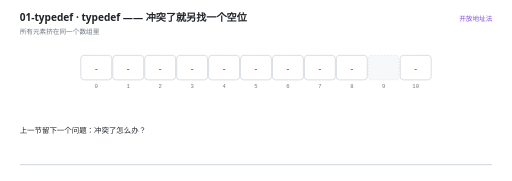
t = 0.00 s
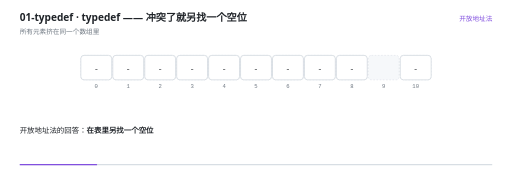
t = 1.64 s
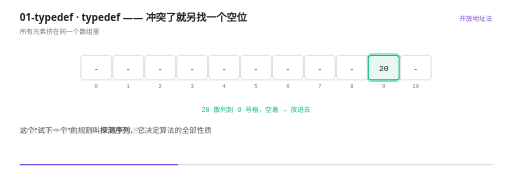
t = 3.36 s
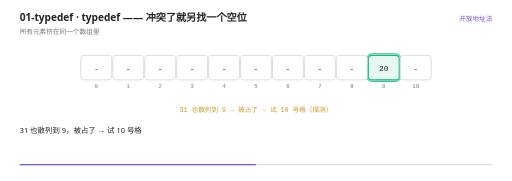
t = 5.00 s
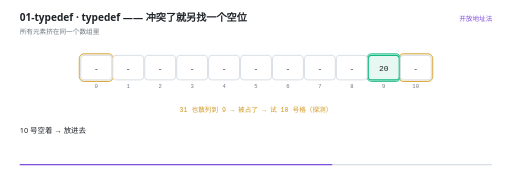
t = 6.62 s
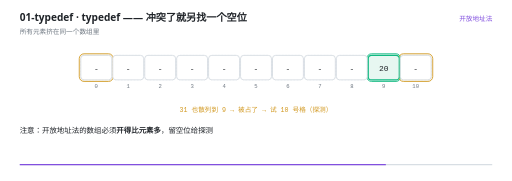
t = 7.75 s

The animated SVG that drew these frames (rendered in a browser with its animation timeline set to each time). Animation: 28 SMIL elements (animate=28); one cycle of 10.00 s, repeats indefinitely.

<svg xmlns="http://www.w3.org/2000/svg" viewBox="0 0 960 340" width="960" height="340" role="img" aria-label="typedef —— 冲突了就另找一个空位"><rect width="960" height="340" fill="#FFFFFF"/><g>
    <rect x="36" y="308" width="888" height="2.5" rx="1.25" fill="#D8DEE4"/>
    <rect x="36" y="308" width="0" height="2.5" rx="1.25" fill="#8250DF">
      <animate attributeName="width" values="0;888" dur="10s" repeatCount="indefinite" calcMode="linear"/>
    </rect>
  </g><text x="36" y="40" font-family="'Segoe UI','Microsoft YaHei UI','PingFang SC',system-ui,sans-serif" font-size="19" font-weight="600" fill="#1F2328">01-typedef · typedef —— 冲突了就另找一个空位</text><text x="36" y="63" font-family="'Segoe UI','Microsoft YaHei UI','PingFang SC',system-ui,sans-serif" font-size="12.5" fill="#6E7781">所有元素挤在同一个数组里</text><text x="924" y="40" text-anchor="end" font-family="'Segoe UI','Microsoft YaHei UI','PingFang SC',system-ui,sans-serif" font-size="12.5" fill="#8250DF">开放地址法</text><rect x="151" y="104" width="58" height="46" rx="6" fill="#F6F8FA" stroke="#D8DEE4" stroke-width="1" stroke-dasharray="3 3"/><text x="180" y="166" text-anchor="middle" font-family="ui-monospace,'Cascadia Code','JetBrains Mono',Consolas,monospace" font-size="10.5" fill="#6E7781">0</text><rect x="211" y="104" width="58" height="46" rx="6" fill="#F6F8FA" stroke="#D8DEE4" stroke-width="1" stroke-dasharray="3 3"/><text x="240" y="166" text-anchor="middle" font-family="ui-monospace,'Cascadia Code','JetBrains Mono',Consolas,monospace" font-size="10.5" fill="#6E7781">1</text><rect x="271" y="104" width="58" height="46" rx="6" fill="#F6F8FA" stroke="#D8DEE4" stroke-width="1" stroke-dasharray="3 3"/><text x="300" y="166" text-anchor="middle" font-family="ui-monospace,'Cascadia Code','JetBrains Mono',Consolas,monospace" font-size="10.5" fill="#6E7781">2</text><rect x="331" y="104" width="58" height="46" rx="6" fill="#F6F8FA" stroke="#D8DEE4" stroke-width="1" stroke-dasharray="3 3"/><text x="360" y="166" text-anchor="middle" font-family="ui-monospace,'Cascadia Code','JetBrains Mono',Consolas,monospace" font-size="10.5" fill="#6E7781">3</text><rect x="391" y="104" width="58" height="46" rx="6" fill="#F6F8FA" stroke="#D8DEE4" stroke-width="1" stroke-dasharray="3 3"/><text x="420" y="166" text-anchor="middle" font-family="ui-monospace,'Cascadia Code','JetBrains Mono',Consolas,monospace" font-size="10.5" fill="#6E7781">4</text><rect x="451" y="104" width="58" height="46" rx="6" fill="#F6F8FA" stroke="#D8DEE4" stroke-width="1" stroke-dasharray="3 3"/><text x="480" y="166" text-anchor="middle" font-family="ui-monospace,'Cascadia Code','JetBrains Mono',Consolas,monospace" font-size="10.5" fill="#6E7781">5</text><rect x="511" y="104" width="58" height="46" rx="6" fill="#F6F8FA" stroke="#D8DEE4" stroke-width="1" stroke-dasharray="3 3"/><text x="540" y="166" text-anchor="middle" font-family="ui-monospace,'Cascadia Code','JetBrains Mono',Consolas,monospace" font-size="10.5" fill="#6E7781">6</text><rect x="571" y="104" width="58" height="46" rx="6" fill="#F6F8FA" stroke="#D8DEE4" stroke-width="1" stroke-dasharray="3 3"/><text x="600" y="166" text-anchor="middle" font-family="ui-monospace,'Cascadia Code','JetBrains Mono',Consolas,monospace" font-size="10.5" fill="#6E7781">7</text><rect x="631" y="104" width="58" height="46" rx="6" fill="#F6F8FA" stroke="#D8DEE4" stroke-width="1" stroke-dasharray="3 3"/><text x="660" y="166" text-anchor="middle" font-family="ui-monospace,'Cascadia Code','JetBrains Mono',Consolas,monospace" font-size="10.5" fill="#6E7781">8</text><rect x="691" y="104" width="58" height="46" rx="6" fill="#F6F8FA" stroke="#D8DEE4" stroke-width="1" stroke-dasharray="3 3"/><text x="720" y="166" text-anchor="middle" font-family="ui-monospace,'Cascadia Code','JetBrains Mono',Consolas,monospace" font-size="10.5" fill="#6E7781">9</text><rect x="751" y="104" width="58" height="46" rx="6" fill="#F6F8FA" stroke="#D8DEE4" stroke-width="1" stroke-dasharray="3 3"/><text x="780" y="166" text-anchor="middle" font-family="ui-monospace,'Cascadia Code','JetBrains Mono',Consolas,monospace" font-size="10.5" fill="#6E7781">10</text><g opacity="0"><animate attributeName="opacity" values="0;0;1;1" keyTimes="0.0000;0.3280;0.3400;1.0000" dur="10s" repeatCount="indefinite" calcMode="linear"/><rect x="688" y="101" width="64" height="52" rx="9" fill="#10B981" fill-opacity="0.10" stroke="#10B981" stroke-width="1.6"/></g><g opacity="0"><animate attributeName="opacity" values="0;0;1;1" keyTimes="0.0000;0.5880;0.6000;1.0000" dur="10s" repeatCount="indefinite" calcMode="linear"/><rect x="748" y="101" width="64" height="52" rx="9" fill="#D29922" fill-opacity="0.10" stroke="#D29922" stroke-width="1.6"/></g><g opacity="0"><animate attributeName="opacity" values="0;0;1;1" keyTimes="0.0000;0.6280;0.6400;1.0000" dur="10s" repeatCount="indefinite" calcMode="linear"/><rect x="148" y="101" width="64" height="52" rx="9" fill="#D29922" fill-opacity="0.10" stroke="#D29922" stroke-width="1.6"/></g><g opacity="0"><animate attributeName="opacity" values="1;1" keyTimes="0.0000;1.0000" dur="10s" repeatCount="indefinite" calcMode="linear"/><rect x="151" y="104" width="58" height="46" rx="6" fill="#FFFFFF" stroke="#D0D7DE" stroke-width="1.4"/><text x="180" y="132.5" text-anchor="middle" font-family="ui-monospace,'Cascadia Code','JetBrains Mono',Consolas,monospace" font-size="15" fill="#1F2328">-</text></g><g opacity="0"><animate attributeName="opacity" values="1;1" keyTimes="0.0000;1.0000" dur="10s" repeatCount="indefinite" calcMode="linear"/><rect x="211" y="104" width="58" height="46" rx="6" fill="#FFFFFF" stroke="#D0D7DE" stroke-width="1.4"/><text x="240" y="132.5" text-anchor="middle" font-family="ui-monospace,'Cascadia Code','JetBrains Mono',Consolas,monospace" font-size="15" fill="#1F2328">-</text></g><g opacity="0"><animate attributeName="opacity" values="1;1" keyTimes="0.0000;1.0000" dur="10s" repeatCount="indefinite" calcMode="linear"/><rect x="271" y="104" width="58" height="46" rx="6" fill="#FFFFFF" stroke="#D0D7DE" stroke-width="1.4"/><text x="300" y="132.5" text-anchor="middle" font-family="ui-monospace,'Cascadia Code','JetBrains Mono',Consolas,monospace" font-size="15" fill="#1F2328">-</text></g><g opacity="0"><animate attributeName="opacity" values="1;1" keyTimes="0.0000;1.0000" dur="10s" repeatCount="indefinite" calcMode="linear"/><rect x="331" y="104" width="58" height="46" rx="6" fill="#FFFFFF" stroke="#D0D7DE" stroke-width="1.4"/><text x="360" y="132.5" text-anchor="middle" font-family="ui-monospace,'Cascadia Code','JetBrains Mono',Consolas,monospace" font-size="15" fill="#1F2328">-</text></g><g opacity="0"><animate attributeName="opacity" values="1;1" keyTimes="0.0000;1.0000" dur="10s" repeatCount="indefinite" calcMode="linear"/><rect x="391" y="104" width="58" height="46" rx="6" fill="#FFFFFF" stroke="#D0D7DE" stroke-width="1.4"/><text x="420" y="132.5" text-anchor="middle" font-family="ui-monospace,'Cascadia Code','JetBrains Mono',Consolas,monospace" font-size="15" fill="#1F2328">-</text></g><g opacity="0"><animate attributeName="opacity" values="1;1" keyTimes="0.0000;1.0000" dur="10s" repeatCount="indefinite" calcMode="linear"/><rect x="451" y="104" width="58" height="46" rx="6" fill="#FFFFFF" stroke="#D0D7DE" stroke-width="1.4"/><text x="480" y="132.5" text-anchor="middle" font-family="ui-monospace,'Cascadia Code','JetBrains Mono',Consolas,monospace" font-size="15" fill="#1F2328">-</text></g><g opacity="0"><animate attributeName="opacity" values="1;1" keyTimes="0.0000;1.0000" dur="10s" repeatCount="indefinite" calcMode="linear"/><rect x="511" y="104" width="58" height="46" rx="6" fill="#FFFFFF" stroke="#D0D7DE" stroke-width="1.4"/><text x="540" y="132.5" text-anchor="middle" font-family="ui-monospace,'Cascadia Code','JetBrains Mono',Consolas,monospace" font-size="15" fill="#1F2328">-</text></g><g opacity="0"><animate attributeName="opacity" values="1;1" keyTimes="0.0000;1.0000" dur="10s" repeatCount="indefinite" calcMode="linear"/><rect x="571" y="104" width="58" height="46" rx="6" fill="#FFFFFF" stroke="#D0D7DE" stroke-width="1.4"/><text x="600" y="132.5" text-anchor="middle" font-family="ui-monospace,'Cascadia Code','JetBrains Mono',Consolas,monospace" font-size="15" fill="#1F2328">-</text></g><g opacity="0"><animate attributeName="opacity" values="1;1" keyTimes="0.0000;1.0000" dur="10s" repeatCount="indefinite" calcMode="linear"/><rect x="631" y="104" width="58" height="46" rx="6" fill="#FFFFFF" stroke="#D0D7DE" stroke-width="1.4"/><text x="660" y="132.5" text-anchor="middle" font-family="ui-monospace,'Cascadia Code','JetBrains Mono',Consolas,monospace" font-size="15" fill="#1F2328">-</text></g><g opacity="0"><animate attributeName="opacity" values="0;0;1;1" keyTimes="0.0000;0.2260;0.2400;1.0000" dur="10s" repeatCount="indefinite" calcMode="linear"/><rect x="691" y="104" width="58" height="46" rx="6" fill="#E7F7F1" stroke="#10B981" stroke-width="2"/><text x="720" y="132.5" text-anchor="middle" font-family="ui-monospace,'Cascadia Code','JetBrains Mono',Consolas,monospace" font-size="15" fill="#1F2328">20</text></g><g opacity="0"><animate attributeName="opacity" values="1;1" keyTimes="0.0000;1.0000" dur="10s" repeatCount="indefinite" calcMode="linear"/><rect x="751" y="104" width="58" height="46" rx="6" fill="#FFFFFF" stroke="#D0D7DE" stroke-width="1.4"/><text x="780" y="132.5" text-anchor="middle" font-family="ui-monospace,'Cascadia Code','JetBrains Mono',Consolas,monospace" font-size="15" fill="#1F2328">-</text></g><g opacity="0"><animate attributeName="opacity" values="0;0;1;1;0;0" keyTimes="0.0000;0.2260;0.2400;0.4860;0.5000;1.0000" dur="10s" repeatCount="indefinite" calcMode="linear"/><text x="480" y="210" text-anchor="middle" font-family="ui-monospace,'Cascadia Code','JetBrains Mono',Consolas,monospace" font-size="12.5" font-weight="400" fill="#10B981">20 散列到 9 号格，空着 → 放进去</text></g><g opacity="0"><animate attributeName="opacity" values="0;0;1;1;0;0" keyTimes="0.0000;0.4860;0.5000;0.7860;0.8000;1.0000" dur="10s" repeatCount="indefinite" calcMode="linear"/><text x="480" y="210" text-anchor="middle" font-family="ui-monospace,'Cascadia Code','JetBrains Mono',Consolas,monospace" font-size="12.5" font-weight="400" fill="#D29922">31 也散列到 9 → 被占了 → 试 10 号格（探测）</text></g><g opacity="0"><animate attributeName="opacity" values="0;0;1;1" keyTimes="0.0000;0.7860;0.8000;1.0000" dur="10s" repeatCount="indefinite" calcMode="linear"/><text x="480" y="210" text-anchor="middle" font-family="ui-monospace,'Cascadia Code','JetBrains Mono',Consolas,monospace" font-size="12.5" font-weight="400" fill="#3B82F6">42 又散列到 9、10 都占 → 试 0 号格（绕回表头）</text></g><g opacity="0"><animate attributeName="opacity" values="1;1;0;0" keyTimes="0.0000;0.0820;0.1000;1.0000" dur="10s" repeatCount="indefinite" calcMode="linear"/><text x="36" y="250" font-family="'Segoe UI','Microsoft YaHei UI','PingFang SC',system-ui,sans-serif" font-size="14" fill="#1F2328">上一节留下一个问题：冲突了怎么办？</text></g><g opacity="0"><animate attributeName="opacity" values="0;0;1;1;0;0" keyTimes="0.0000;0.0820;0.1000;0.2220;0.2400;1.0000" dur="10s" repeatCount="indefinite" calcMode="linear"/><text x="36" y="250" font-family="'Segoe UI','Microsoft YaHei UI','PingFang SC',system-ui,sans-serif" font-size="14" fill="#1F2328">开放地址法的回答：<tspan font-weight="700">在表里另找一个空位</tspan></text></g><g opacity="0"><animate attributeName="opacity" values="0;0;1;1;0;0" keyTimes="0.0000;0.2220;0.2400;0.3220;0.3400;1.0000" dur="10s" repeatCount="indefinite" calcMode="linear"/><text x="36" y="250" font-family="'Segoe UI','Microsoft YaHei UI','PingFang SC',system-ui,sans-serif" font-size="14" fill="#1F2328">20 散列到 9 号格，空着 → 直接放进去</text></g><g opacity="0"><animate attributeName="opacity" values="0;0;1;1;0;0" keyTimes="0.0000;0.3220;0.3400;0.4820;0.5000;1.0000" dur="10s" repeatCount="indefinite" calcMode="linear"/><text x="36" y="250" font-family="'Segoe UI','Microsoft YaHei UI','PingFang SC',system-ui,sans-serif" font-size="14" fill="#1F2328">这个&quot;试下一个&quot;的规则叫<tspan font-weight="700">探测序列</tspan>，它决定算法的全部性质</text></g><g opacity="0"><animate attributeName="opacity" values="0;0;1;1;0;0" keyTimes="0.0000;0.4820;0.5000;0.5820;0.6000;1.0000" dur="10s" repeatCount="indefinite" calcMode="linear"/><text x="36" y="250" font-family="'Segoe UI','Microsoft YaHei UI','PingFang SC',system-ui,sans-serif" font-size="14" fill="#1F2328">31 也散列到 9，被占了 → 试 10 号格</text></g><g opacity="0"><animate attributeName="opacity" values="0;0;1;1;0;0" keyTimes="0.0000;0.5820;0.6000;0.6820;0.7000;1.0000" dur="10s" repeatCount="indefinite" calcMode="linear"/><text x="36" y="250" font-family="'Segoe UI','Microsoft YaHei UI','PingFang SC',system-ui,sans-serif" font-size="14" fill="#1F2328">10 号空着 → 放进去</text></g><g opacity="0"><animate attributeName="opacity" values="0;0;1;1;0;0" keyTimes="0.0000;0.6820;0.7000;0.7820;0.8000;1.0000" dur="10s" repeatCount="indefinite" calcMode="linear"/><text x="36" y="250" font-family="'Segoe UI','Microsoft YaHei UI','PingFang SC',system-ui,sans-serif" font-size="14" fill="#1F2328">注意：开放地址法的数组必须<tspan font-weight="700">开得比元素多</tspan>，留空位给探测</text></g><g opacity="0"><animate attributeName="opacity" values="0;0;1;1;0;0" keyTimes="0.0000;0.7820;0.8000;0.8620;0.8800;1.0000" dur="10s" repeatCount="indefinite" calcMode="linear"/><text x="36" y="250" font-family="'Segoe UI','Microsoft YaHei UI','PingFang SC',system-ui,sans-serif" font-size="14" fill="#1F2328">42 又散列到 9，9 和 10 都被占 → 试 11？越界了，绕回 0 号格</text></g><g opacity="0"><animate attributeName="opacity" values="0;0;1;1;0;0" keyTimes="0.0000;0.8620;0.8800;0.9420;0.9600;1.0000" dur="10s" repeatCount="indefinite" calcMode="linear"/><text x="36" y="250" font-family="'Segoe UI','Microsoft YaHei UI','PingFang SC',system-ui,sans-serif" font-size="14" fill="#1F2328">0 号空 → 放进去。这就是&quot;绕回表头&quot;（模运算的效果）</text></g><g opacity="0"><animate attributeName="opacity" values="0;0;1;1" keyTimes="0.0000;0.9420;0.9600;1.0000" dur="10s" repeatCount="indefinite" calcMode="linear"/><text x="36" y="250" font-family="'Segoe UI','Microsoft YaHei UI','PingFang SC',system-ui,sans-serif" font-size="14" fill="#1F2328">和分离链接法对比：那个是每格挂链表，这个是所有元素挤在一个数组里</text></g></svg>
